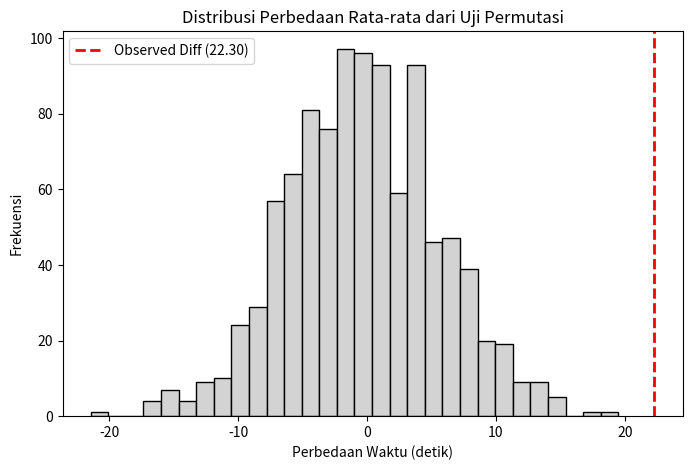
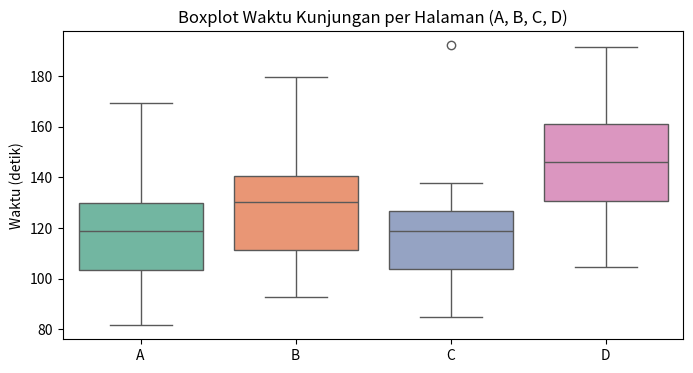

Generate these figures, in order, with matplotlib:
import pandas as pd
import numpy as np
import matplotlib.pyplot as plt
import seaborn as sns
import scipy.stats as stats
import random

%matplotlib inline
np.random.seed(42)

# Simulasi data A/B Testing (Misal: Waktu yang dihabiskan pengunjung di halaman web dalam detik)
time_page_A = np.random.normal(loc=120, scale=30, size=50) # Halaman A (Control)
time_page_B = np.random.normal(loc=135, scale=30, size=50) # Halaman B (Treatment)

obs_diff = np.mean(time_page_B) - np.mean(time_page_A)
print(f"Rata-rata Waktu Halaman A: {np.mean(time_page_A):.2f} detik")
print(f"Rata-rata Waktu Halaman B: {np.mean(time_page_B):.2f} detik")
print(f"Perbedaan Observasi (Observed Difference): {obs_diff:.2f} detik")

def perm_fun(x, nA, nB):
    n = nA + nB
    idx_B = set(random.sample(range(n), nB))
    idx_A = set(range(n)) - idx_B
    return x.loc[list(idx_B)].mean() - x.loc[list(idx_A)].mean()

# Gabungkan semua data
all_times = pd.Series(np.concatenate([time_page_A, time_page_B]))
nA = len(time_page_A)
nB = len(time_page_B)

# Lakukan permutasi sebanyak 1000 kali
perm_diffs = [perm_fun(all_times, nA, nB) for _ in range(1000)]

# Visualisasi hasil permutasi
plt.figure(figsize=(8, 5))
plt.hist(perm_diffs, bins=30, color='lightgray', edgecolor='black')
plt.axvline(x=obs_diff, color='red', linestyle='dashed', linewidth=2, label=f'Observed Diff ({obs_diff:.2f})')
plt.title('Distribusi Perbedaan Rata-rata dari Uji Permutasi')
plt.xlabel('Perbedaan Waktu (detik)')
plt.ylabel('Frekuensi')
plt.legend()
plt.show()

# Menghitung P-Value dari Permutasi
p_value_perm = np.mean([diff >= obs_diff for diff in perm_diffs])
print(f"P-Value (Permutation Test) : {p_value_perm:.4f}")

# Membandingkan dengan t-Test klasik
t_stat, p_value_ttest = stats.ttest_ind(time_page_B, time_page_A, alternative='greater')
print(f"P-Value (Classic t-Test)   : {p_value_ttest:.4f}")

if p_value_perm < 0.05:
    print("\nKesimpulan: P-Value < 0.05. Kita menolak H0. Perbedaan ini SIGNIFIKAN secara statistik.")
else:
    print("\nKesimpulan: P-Value >= 0.05. Gagal menolak H0. Perbedaan TIDAK signifikan.")

# Simulasi data 4 halaman berbeda
page_A = np.random.normal(loc=120, scale=20, size=40)
page_B = np.random.normal(loc=125, scale=20, size=40)
page_C = np.random.normal(loc=115, scale=20, size=40)
page_D = np.random.normal(loc=145, scale=20, size=40) # Grup D memiliki lonjakan waktu yang besar

df_anova = pd.DataFrame({'A': page_A, 'B': page_B, 'C': page_C, 'D': page_D})

plt.figure(figsize=(8, 4))
sns.boxplot(data=df_anova, palette="Set2")
plt.title('Boxplot Waktu Kunjungan per Halaman (A, B, C, D)')
plt.ylabel('Waktu (detik)')
plt.show()

# Uji F-Statistic (ANOVA) dengan SciPy
f_stat, p_value_anova = stats.f_oneway(page_A, page_B, page_C, page_D)
print(f"F-Statistic ANOVA : {f_stat:.2f}")
print(f"P-Value ANOVA     : {p_value_anova:.6f}")

# Data Observasi: [Klik, Tidak Klik] untuk 3 Headline
clicks = np.array([
    [14, 986],  # Headline A
    [8, 992],   # Headline B
    [20, 980]   # Headline C
])

chi2_stat, p_val_chi2, dof, expected = stats.chi2_contingency(clicks)

print("Tabel Frekuensi (Observed):")
print(pd.DataFrame(clicks, columns=['Klik', 'Tidak Klik'], index=['A', 'B', 'C']))
print(f"\nChi-Square Statistic : {chi2_stat:.3f}")
print(f"P-Value              : {p_val_chi2:.4f}")

if p_val_chi2 < 0.05:
    print("\nKesimpulan: Ada perbedaan CTR yang signifikan antar headline.")
else:
    print("\nKesimpulan: Perbedaan CTR tidak signifikan, mungkin hanya variasi acak.")
